Dataset: LeafDisease (GitHub, ArticleCodeHub/DeepEMPR). Classes: brown leaf spot, cercospora leaf spot, healthy leaf, leaf miner damage, rust disease.

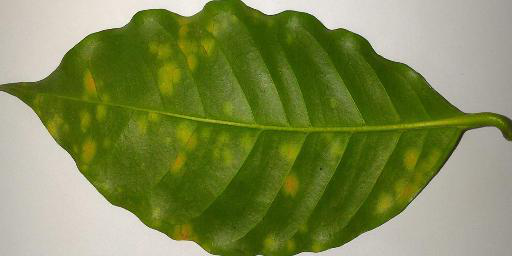
Label: rust disease

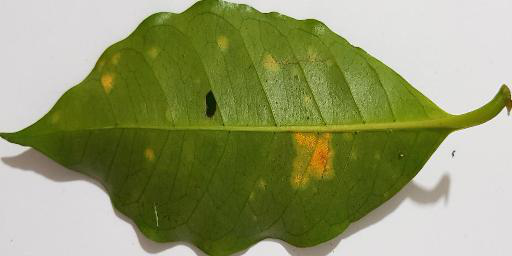
Label: rust disease

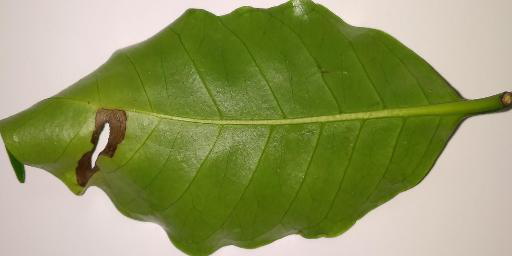
Label: brown leaf spot

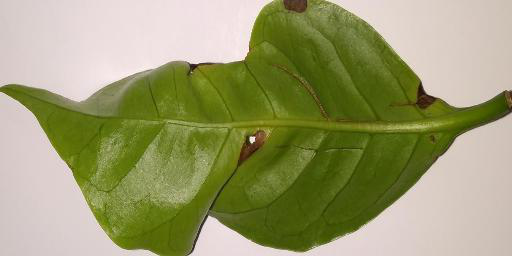
Label: brown leaf spot

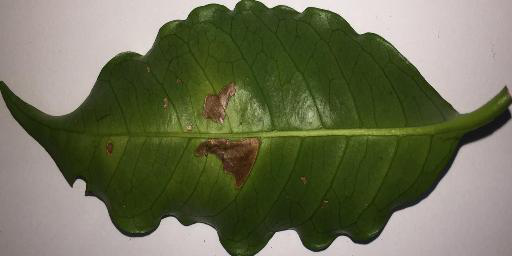
Label: leaf miner damage

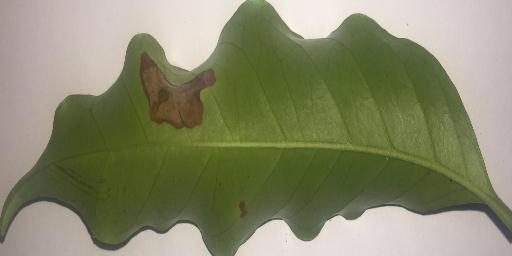
Label: leaf miner damage
